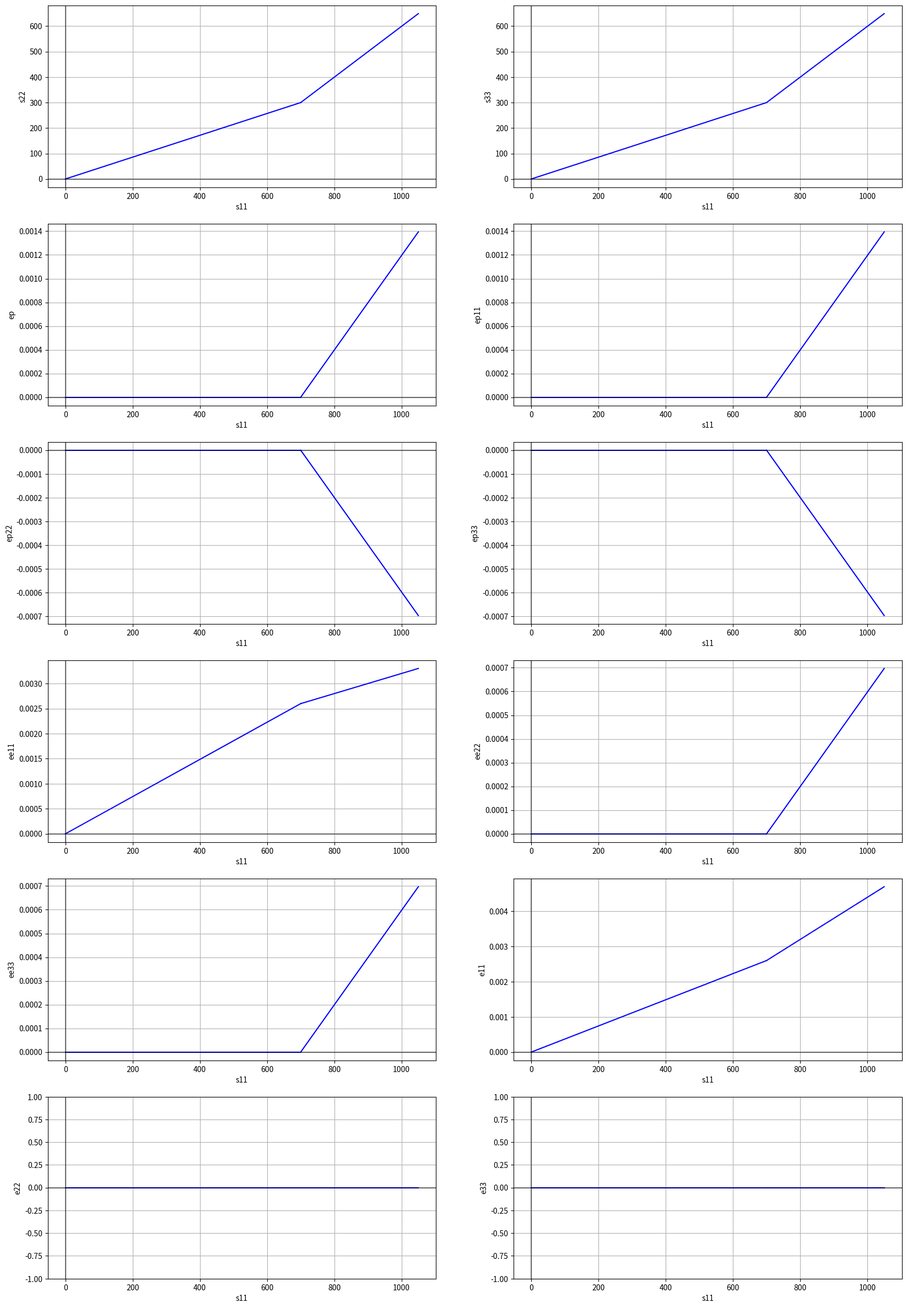

Python code for this plot:
from sympy import *
import sympy as sp
import numpy as np
import matplotlib.pyplot as plt
from scipy.integrate import odeint
from scipy.interpolate import InterpolatedUnivariateSpline
sp.init_printing(use_latex = "mathjax")
s11,s22,s33,nu,E,h,Svm,t = symbols("\u03c3_{11} \u03c3_{22} \u03c3_{33} nu E h \u03c3_{vM} t")
s = Matrix([[s11,0,0],[0,s22,0],[0,0,s33]])
hydr = (s11 + s22 + s33)/3;
Sdev = simplify(s-hydr*eye(3))
print(Sdev)
epmax = 25/100-550/200000
hslope = 150/epmax
print(epmax)
print(hslope)
rule = {E:200000, nu:0.3, h:hslope}
print("Relationship between stress components in the elastic regime")
a = solve((s22/E-nu*s33/E-nu*s11/E,s33/E-nu*s11/E-nu*s22/E),s22,s33)
for key in a:
    a[key] = a[key].subs(rule)
print(a)
Sigmavm = sqrt(1/2*((s11-s22)**2+(s11-s33)**2+(s22-s33)**2))
Sigmavmsub = simplify(Sigmavm.subs(a))
print("s11, s22 and s33 at the elastic limit")
b = solve((Sigmavmsub-400),sqrt(s11**2), dict = true)
print(b[0])
print("Since s_11>0:")
b = {s11:700}
print(b)
s11initial = s11.subs(b)
s22initial = (s22.subs(a)).subs(b)
s33initial = (s33.subs(a)).subs(b)
print(s11initial,s22initial,s33initial)
print("Elastic strains right before plastifying")
ee11 = simplify((s11/E-nu*s22/E-nu*s33/E).subs(a)).subs(rule)
ee22 = simplify((-nu*s11/E+s22/E-nu*s33/E).subs(a)).subs(rule)
ee33 = simplify((-nu*s11/E-nu*s22/E+s33/E).subs(a)).subs(rule) 
print(ee11,ee22,ee33)
print("Manipulation of rates")
s11t,s22t,s33t = Function('\u03c3_{11}')(t),Function('\u03c3_{22}')(t),Function('\u03c3_{33}')(t)
Sdev = Sdev.subs({s11:s11t,s22:s22t,s33:s33t})
Sigmavm = Sigmavm.subs({s11:s11t,s22:s22t,s33:s33t})
print(Sdev,Sigmavm)
ee22p = s22t.diff(t)/E-nu*s11t.diff(t)/E-nu*s33t.diff(t)/E
ee33p = s33t.diff(t)/E-nu*s11t.diff(t)/E-nu*s33t.diff(t)/E
cepp = 3/2*Sdev[0,0]*s11t.diff(t)/h/Svm+3/2*Sdev[1,1]*s22t.diff(t)/h/Svm+3/2*Sdev[2,2]*s33t.diff(t)/h/Svm
cep22p = simplify(cepp*3/2*Sdev[1,1]/Svm)
cep33p = simplify(cepp*3/2*Sdev[2,2]/Svm)
print(cepp,cep22p,cep33p)
print("Solving for s22'[t] and s33'[t] in terms of s11'[t] using the zero total strain conditions")
a = solve((ee22p+cep22p,ee33p+cep33p),s22t.diff(t),s33t.diff(t))
print(a)
print("Solving the ordinary differential equations for s11'[t],s22'[t] and s33'[t]")
eq1 = ((s22t.diff(t).subs(a)).subs(rule)).subs(Svm,Sigmavm)
eq2 = ((s33t.diff(t).subs(a)).subs(rule)).subs(Svm,Sigmavm)
equ1 = eq1.subs({s11t:s11,s22t:s22,s33t:s22,s11t.diff(t):1})
print(eq1,eq2)
equ2 = eq2.subs({s11t:s11,s22t:s33,s33t:s33,s11t.diff(t):1})
def rhs1(y,t):
    f = sp.lambdify([s11,s22],equ1)
    f = f(y[0],y[1])
    return [1,f]
def rhs2(y,t):
    f = sp.lambdify([s11,s33],equ2)
    f = f(y[0],y[1])
    return [1,f]
s11initial = float(s11initial)
t1 = np.linspace(s11initial,1050,20)
yzero1 = [s11initial,s22initial]
yzero2 = [s11initial,s33initial]
ff1 = odeint(rhs1,yzero1,t1)
ff2 = odeint(rhs2,yzero2,t1)
print("Solving the ordinary differential equations for ep'[t] and ep_ij'[t]")
cepp = (cepp.subs(rule)).subs(Svm,Sigmavm)
print(cepp)
eq1 = simplify(cepp)
eq2 = simplify(cepp*3/2*Sdev[0,0]/Sigmavm)
eq3 = simplify(cepp*3/2*Sdev[1,1]/Sigmavm)
eq4 = simplify(cepp*3/2*Sdev[2,2]/Sigmavm)
print(eq1,eq2,eq3,eq4)
rule2 = {s11t:s11,s22t:s22,s33t:s33,s11t.diff(t):1}
def integralsolve(eq, ff1,ff2):
    eptp = simplify((((eq.subs(a)).subs(Svm,Sigmavm)).subs(rule)).subs(rule2))
    f = sp.lambdify([s11,s22,s33],eptp)
    sol = f(ff1[:,0],ff1[:,1],ff2[:,1])
    f2 = InterpolatedUnivariateSpline(ff1[:,0],sol,k=1)     
    return [f2.integral(s11initial,ff1[i,0]) for i in range(20)]
epfunction = integralsolve(eq1,ff1,ff2)
ep11function = integralsolve(eq2,ff1,ff2)
ep22function = integralsolve(eq3,ff1,ff2)
ep33function = integralsolve(eq4,ff1,ff2)
#eeFunctions
ee11function = sp.lambdify([s11,s22,s33],(s11/E-s22/E*nu-s33/E*nu).subs(rule))
sol_ee11 = ee11function(ff1[:,0],ff1[:,1],ff2[:,1])
ee22function = sp.lambdify([s11,s22,s33],(-nu*s11/E+s22/E-s33/E*nu).subs(rule))
sol_ee22 = ee22function(ff1[:,0],ff1[:,1],ff2[:,1])
ee33function = sp.lambdify([s11,s22,s33],(-nu*s11/E-nu*s22/E+s33/E).subs(rule))
sol_ee33 = ee33function(ff1[:,0],ff1[:,1],ff2[:,1])
lambda1 = lambdify(t,(t*nu/(1-nu)).subs(rule))
lambda2 = lambdify(t,(t/E-nu*t/(1-nu)/E*nu-nu*t/(1-nu)/E*nu).subs(rule))
xL = np.linspace(0,s11initial,2)
fig,ax = plt.subplots(6,2, figsize = (20,30))
plt.setp(ax[0,0], xlabel = "s11",ylabel="s22")
ax[0,0].plot(ff1[:,0],ff1[:,1],'b-')
ax[0,0].plot(xL,lambda1(xL),'b-')
plt.setp(ax[0,1], xlabel = "s11",ylabel="s33")
ax[0,1].plot(ff2[:,0],ff2[:,1],'b-')
ax[0,1].plot(xL,lambda1(xL),'b-')
plt.setp(ax[1,0], xlabel = "s11",ylabel="ep")
ax[1,0].plot(ff1[:,0],epfunction,'b-')
ax[1,0].plot(xL,[0,0], 'b-')
plt.setp(ax[1,1], xlabel = "s11",ylabel="ep11")
ax[1,1].plot(ff1[:,0],ep11function,'b-')
ax[1,1].plot(xL,[0,0], 'b-')
plt.setp(ax[2,0], xlabel = "s11",ylabel="ep22")
ax[2,0].plot(ff1[:,0],ep22function,'b-')
ax[2,0].plot(xL,[0,0], 'b-')
plt.setp(ax[2,1], xlabel = "s11",ylabel="ep33")
ax[2,1].plot(ff1[:,0],ep33function,'b-')
ax[2,1].plot(xL,[0,0], 'b-')
plt.setp(ax[3,0], xlabel = "s11",ylabel="ee11")
ax[3,0].plot(ff1[:,0],sol_ee11,'b-')
ax[3,0].plot(xL,lambda2(xL),'b-')
plt.setp(ax[3,1], xlabel = "s11",ylabel="ee22")
ax[3,1].plot(ff1[:,0],sol_ee22,'b-')
ax[3,1].plot(xL,[0,0],'b-')
plt.setp(ax[4,0], xlabel = "s11",ylabel="ee33")
ax[4,0].plot(ff1[:,0],sol_ee33,'b-')
ax[4,0].plot(xL,[0,0],'b-')
plt.setp(ax[4,1], xlabel = "s11",ylabel="e11")
ax[4,1].plot(ff1[:,0],sol_ee11+ep11function,'b-')
ax[4,1].plot(xL,lambda2(xL),'b-')
plt.setp(ax[5,0], xlabel = "s11",ylabel="e22")
ax[5,0].plot(ff1[:,0],sol_ee22+ep22function,'b-')
ax[5,0].plot(xL,[0,0],'b-')
ax[5,0].set_ylim([-1,1])
plt.setp(ax[5,1], xlabel = "s11",ylabel="e33")
ax[5,1].plot(ff1[:,0],sol_ee33+ep33function,'b-')
ax[5,1].plot(xL,[0,0],'b-')
ax[5,1].set_ylim([-1,1])
for i in range(6):
    for j in range(2):
        ax[i,j].grid(True,which='both')
        ax[i,j].axvline(x=0,color='k',alpha=0.5)
        ax[i,j].axhline(y=0,color = 'k',alpha=0.5)
plt.show()
